The GitHub repository stefan-alex02/UBB-Y3-AI-Research contains a labelled image folder "GCD" with 7 categories: cumulus, altocumulus, cirrus, clear sky, stratocumulus, cumulonimbus, mixed clouds. Examples follow, each with its label.

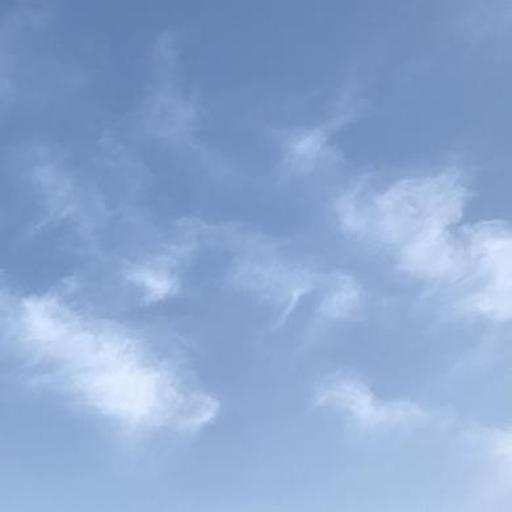
Label: cirrus

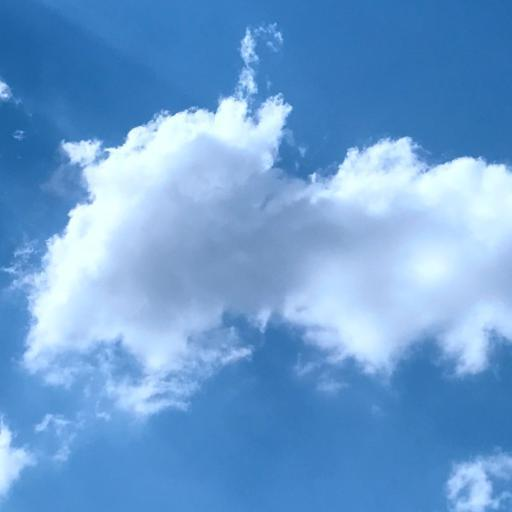
Label: cumulus

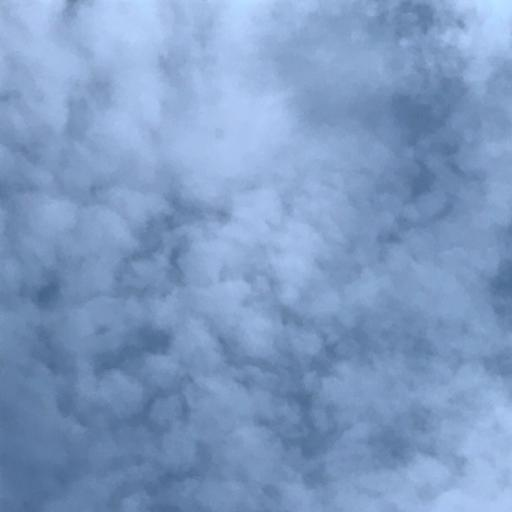
Label: altocumulus

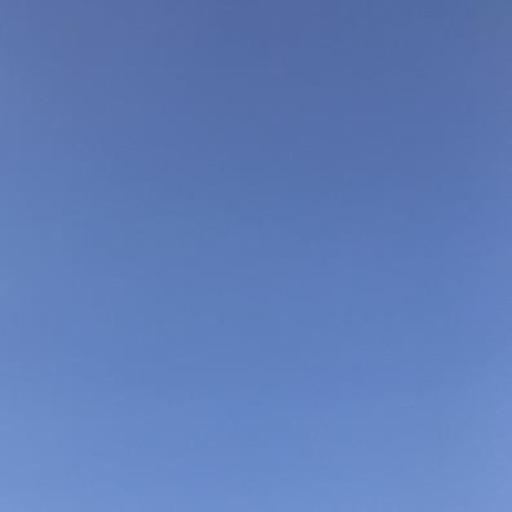
Label: clear sky

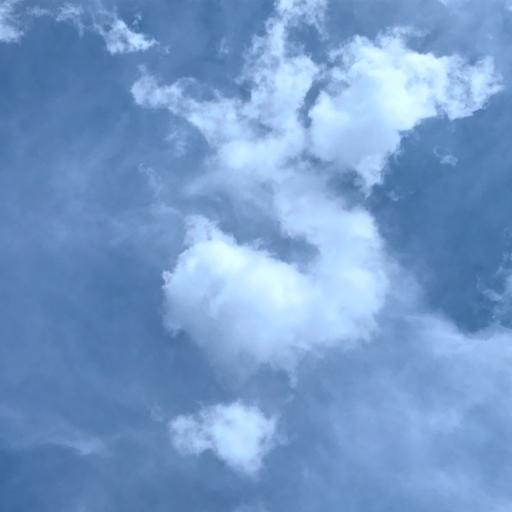
Label: mixed clouds

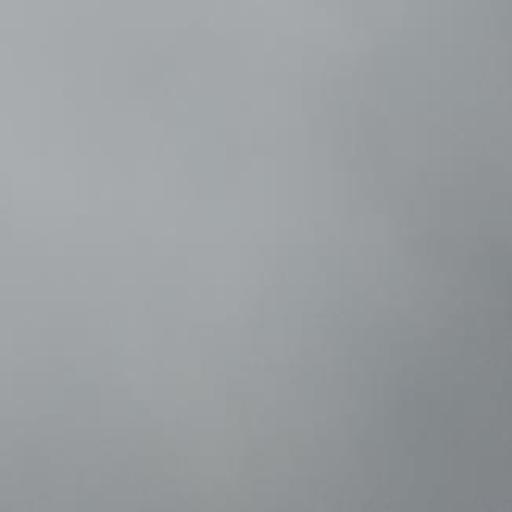
Label: stratocumulus
